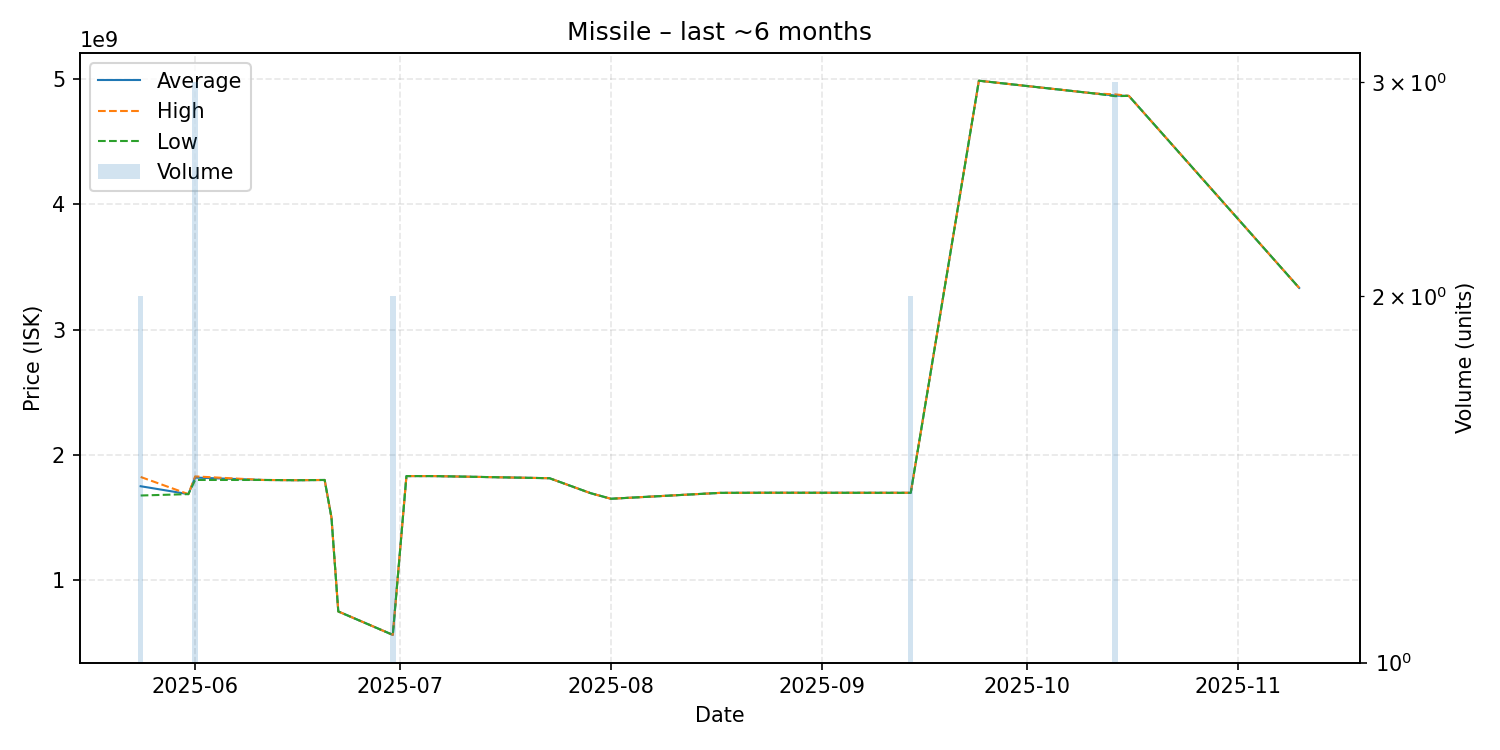

The data file committed next to this chart (first rows):
date, average, highest, lowest, order_count, volume
2025-05-24, 1750000000, 1824000000, 1676000000, 2, 2
2025-05-31, 1687000000, 1687000000, 1687000000, 1, 1
2025-06-01, 1819000000, 1828500000, 1800000000, 3, 3
2025-06-11, 1800000000, 1800000000, 1800000000, 1, 1
2025-06-16, 1798000000, 1798000000, 1798000000, 1, 1
2025-06-20, 1800000000, 1800000000, 1800000000, 1, 1
2025-06-21, 1500000000, 1500000000, 1500000000, 1, 1
2025-06-22, 750500000, 750500000, 750500000, 1, 1
2025-06-30, 563500000, 563500000, 563500000, 2, 2
2025-07-02, 1831000000, 1831000000, 1831000000, 1, 1
2025-07-06, 1831000000, 1831000000, 1831000000, 1, 1
2025-07-23, 1814000000, 1814000000, 1814000000, 1, 1
2025-07-29, 1695000000, 1695000000, 1695000000, 1, 1
2025-08-01, 1650000000, 1650000000, 1650000000, 1, 1
2025-08-17, 1697000000, 1697000000, 1697000000, 1, 1
2025-08-24, 1698000000, 1698000000, 1698000000, 1, 1
2025-09-14, 1697500000, 1698000000, 1697000000, 2, 2
2025-09-24, 4987000000, 4987000000, 4987000000, 1, 1
2025-10-11, 4885000000, 4885000000, 4885000000, 1, 1
2025-10-14, 4868333333, 4878000000, 4863500000, 3, 3
2025-10-16, 4866000000, 4866000000, 4866000000, 1, 1
2025-11-10, 3333000000, 3333000000, 3333000000, 1, 1
